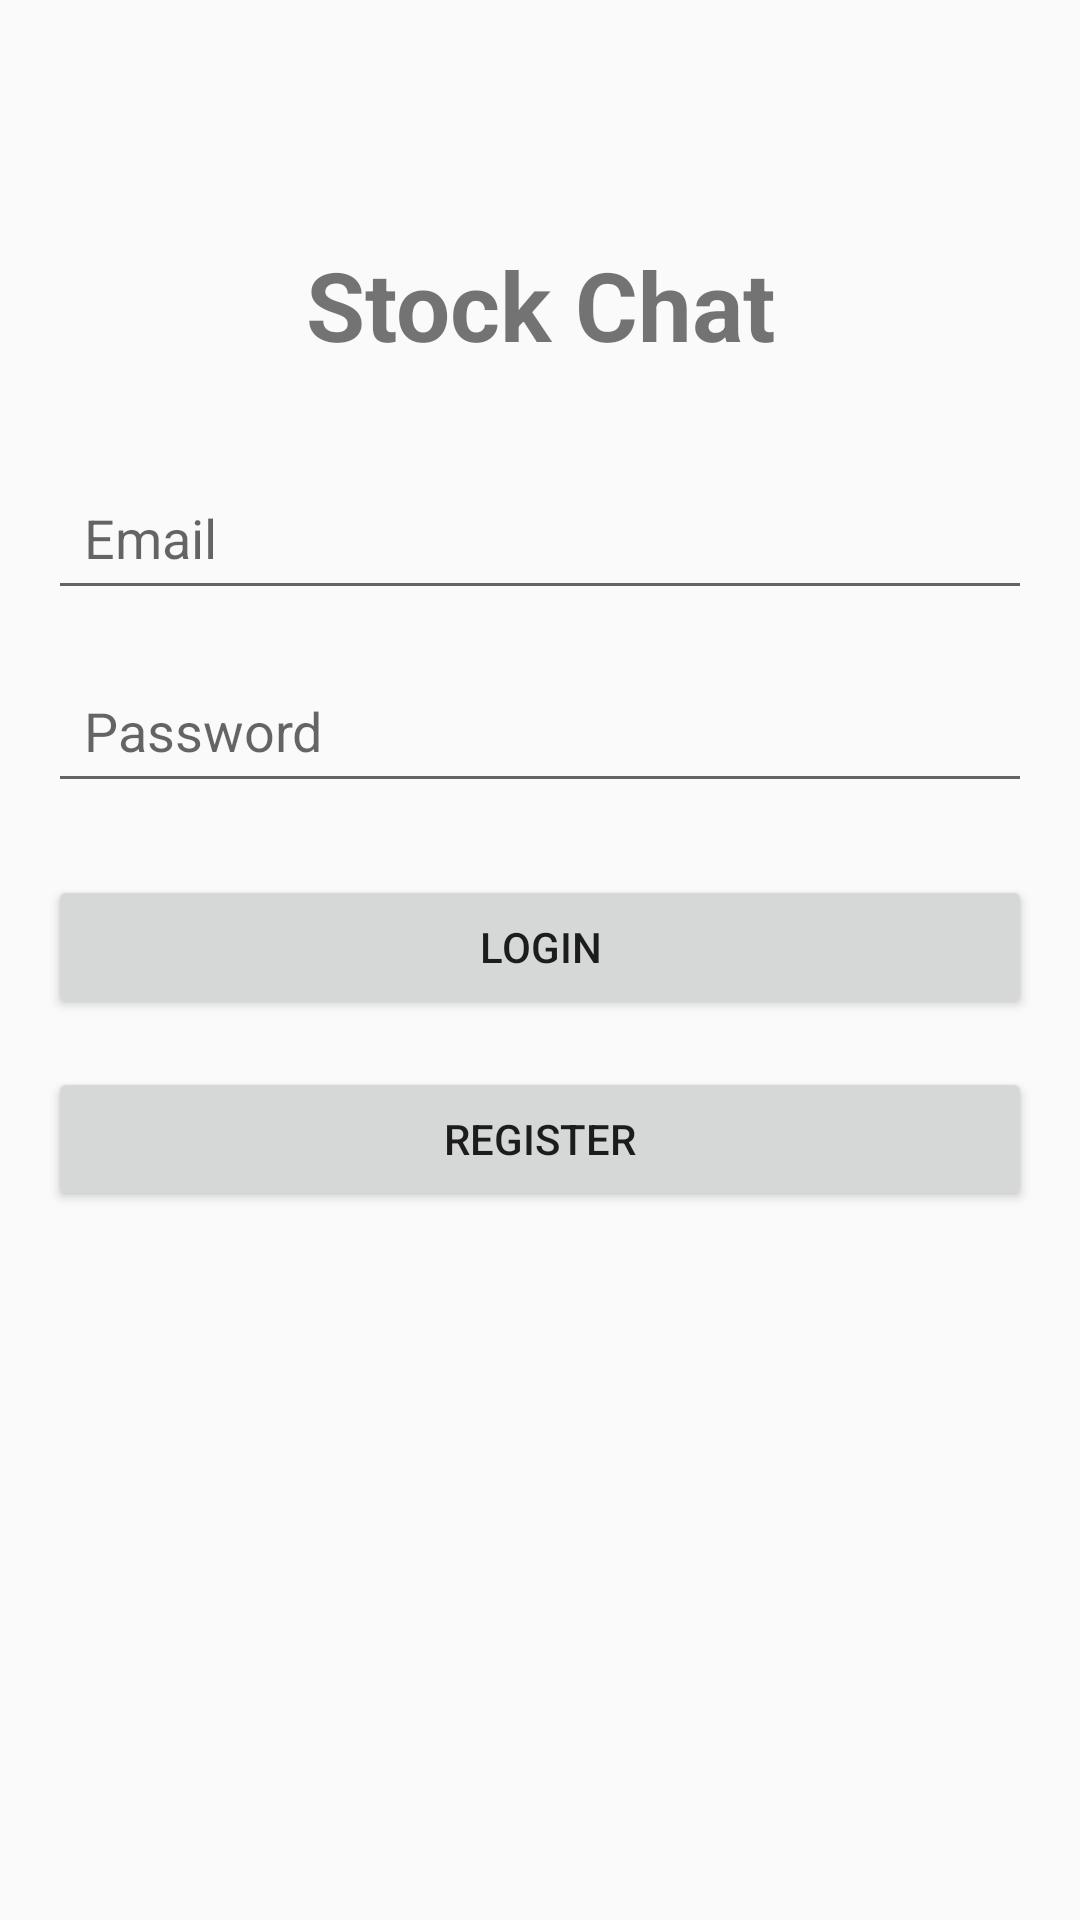

Here is an Android app screen rendered from its layout file. Give the layout XML and the strings, colors and styles it references.
<!-- AndroidManifest.xml: application theme Theme.Design.Light -->
<!-- res/layout/activity_auth.xml -->
<?xml version="1.0" encoding="utf-8"?>
<androidx.constraintlayout.widget.ConstraintLayout xmlns:android="http://schemas.android.com/apk/res/android"
    xmlns:app="http://schemas.android.com/apk/res-auto"
    xmlns:tools="http://schemas.android.com/tools"
    android:layout_width="match_parent"
    android:layout_height="match_parent"
    android:padding="16dp"
    tools:context=".AuthActivity">

    <TextView
        android:id="@+id/appTitle"
        android:layout_width="wrap_content"
        android:layout_height="wrap_content"
        android:text="Stock Chat"
        android:textSize="32sp"
        android:textStyle="bold"
        android:layout_marginTop="64dp"
        app:layout_constraintTop_toTopOf="parent"
        app:layout_constraintStart_toStartOf="parent"
        app:layout_constraintEnd_toEndOf="parent" />

    <EditText
        android:id="@+id/emailEditText"
        android:layout_width="0dp"
        android:layout_height="wrap_content"
        android:hint="Email"
        android:inputType="textEmailAddress"
        android:padding="12dp"
        android:layout_marginTop="32dp"
        app:layout_constraintTop_toBottomOf="@id/appTitle"
        app:layout_constraintStart_toStartOf="parent"
        app:layout_constraintEnd_toEndOf="parent" />

    <EditText
        android:id="@+id/passwordEditText"
        android:layout_width="0dp"
        android:layout_height="wrap_content"
        android:hint="Password"
        android:inputType="textPassword"
        android:padding="12dp"
        android:layout_marginTop="16dp"
        app:layout_constraintTop_toBottomOf="@id/emailEditText"
        app:layout_constraintStart_toStartOf="parent"
        app:layout_constraintEnd_toEndOf="parent" />

    <Button
        android:id="@+id/loginButton"
        android:layout_width="0dp"
        android:layout_height="wrap_content"
        android:text="Login"
        android:padding="12dp"
        android:layout_marginTop="24dp"
        app:layout_constraintTop_toBottomOf="@id/passwordEditText"
        app:layout_constraintStart_toStartOf="parent"
        app:layout_constraintEnd_toEndOf="parent" />

    <Button
        android:id="@+id/registerButton"
        android:layout_width="0dp"
        android:layout_height="wrap_content"
        android:text="Register"
        android:padding="12dp"
        android:layout_marginTop="16dp"
        app:layout_constraintTop_toBottomOf="@id/loginButton"
        app:layout_constraintStart_toStartOf="parent"
        app:layout_constraintEnd_toEndOf="parent" />

</androidx.constraintlayout.widget.ConstraintLayout>
<!-- resources referenced by this layout -->
<resources>

</resources>
